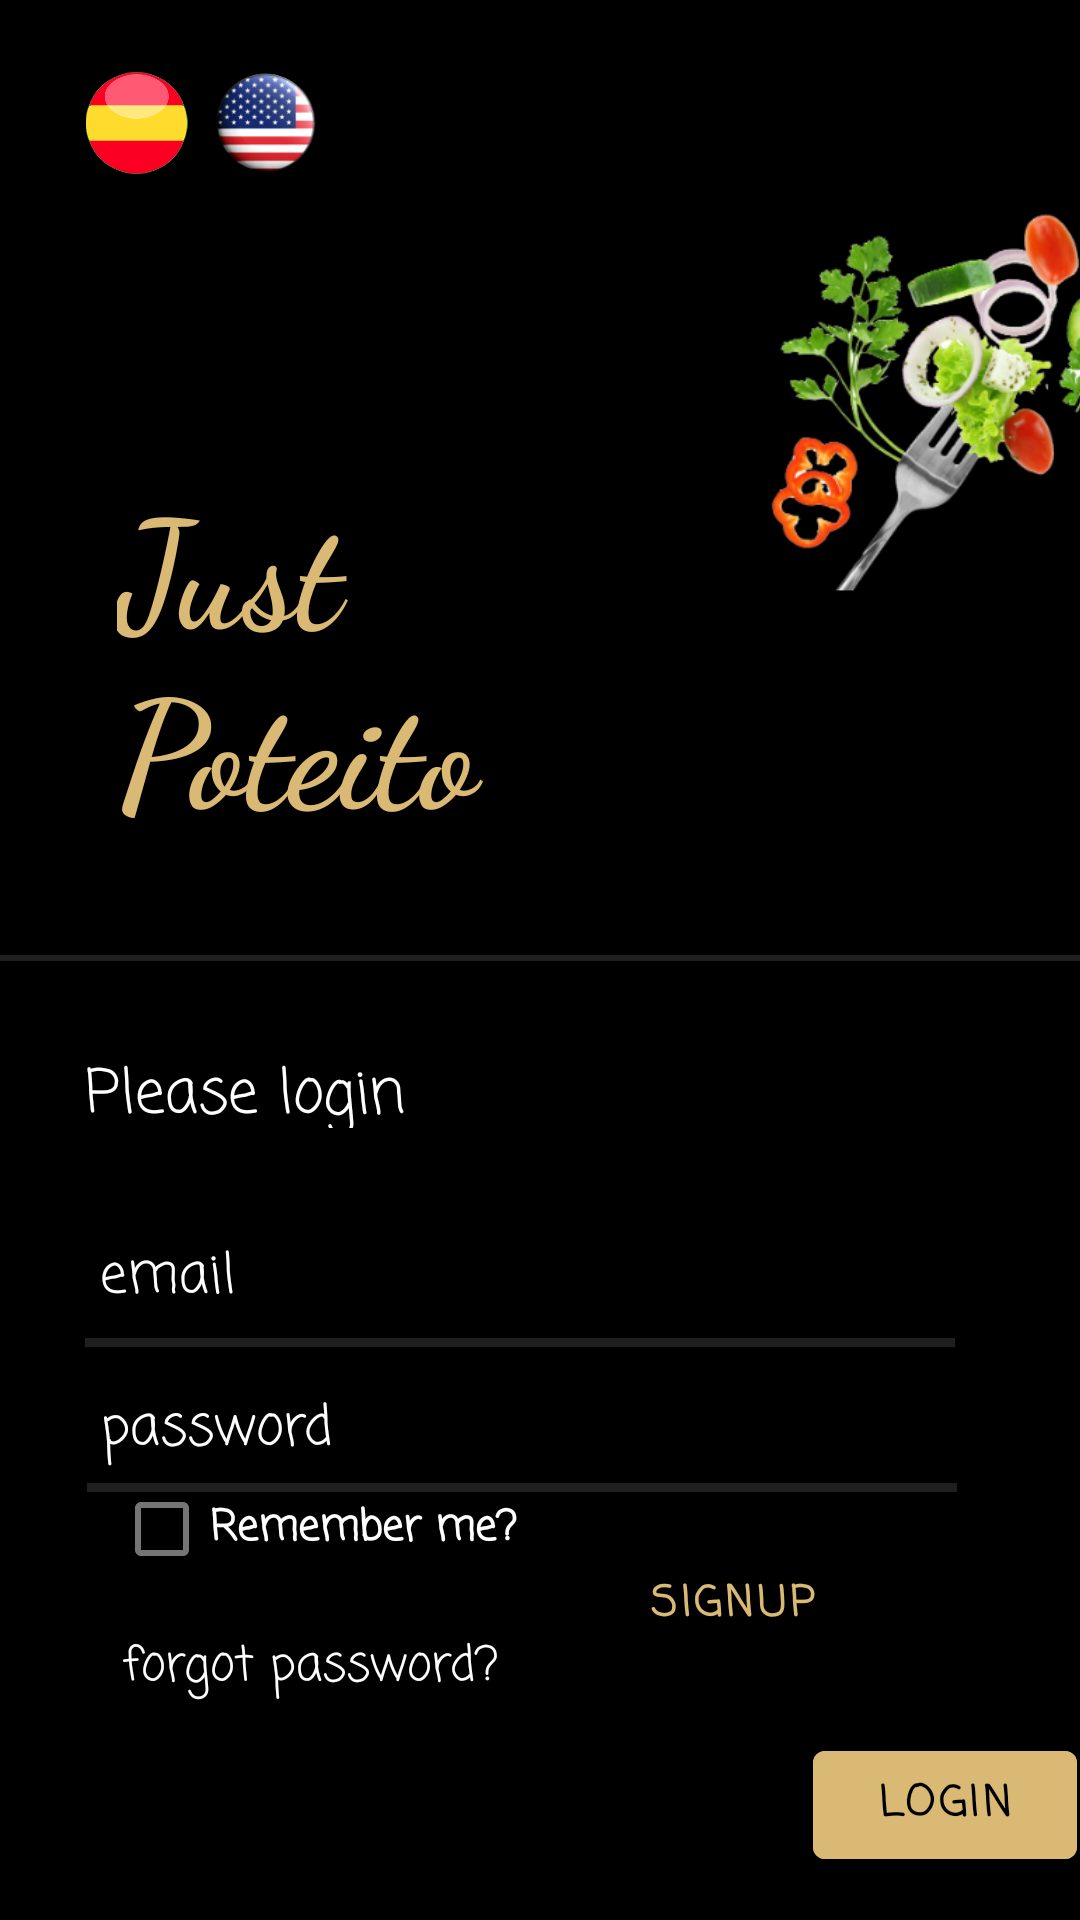

Android layout source for this screen:
<!-- AndroidManifest.xml: application theme Theme.JustPoteito -->
<!-- res/layout/fragment_login.xml -->
<?xml version="1.0" encoding="utf-8"?>
<androidx.constraintlayout.widget.ConstraintLayout xmlns:android="http://schemas.android.com/apk/res/android"
    xmlns:app="http://schemas.android.com/apk/res-auto"
    xmlns:tools="http://schemas.android.com/tools"
    android:layout_width="match_parent"
    android:layout_height="match_parent"
    android:background="@color/black"
    tools:context=".fragments.LoginFragment">

    <TextView
        android:id="@+id/text_forgot_password"
        android:layout_width="wrap_content"
        android:layout_height="wrap_content"
        android:fontFamily="casual"
        android:text="@string/forgot_password"
        android:textColor="#FFFFFF"
        android:textSize="16sp"
        app:layout_constraintBottom_toBottomOf="parent"
        app:layout_constraintEnd_toEndOf="parent"
        app:layout_constraintHorizontal_bias="0.174"
        app:layout_constraintStart_toStartOf="parent"
        app:layout_constraintTop_toTopOf="parent"
        app:layout_constraintVertical_bias="0.883" />

    <View
        android:id="@+id/divider3_main"
        android:layout_width="290dp"
        android:layout_height="3dp"
        android:background="?android:attr/listDivider"
        android:backgroundTint="#FFFFFF"
        app:layout_constraintBottom_toBottomOf="parent"
        app:layout_constraintEnd_toEndOf="parent"
        app:layout_constraintHorizontal_bias="0.413"
        app:layout_constraintStart_toStartOf="parent"
        app:layout_constraintTop_toTopOf="parent"
        app:layout_constraintVertical_bias="0.776" />

    <ImageView
        android:id="@+id/image_vegetables"
        android:layout_width="280dp"
        android:layout_height="201dp"
        android:layout_marginStart="204dp"
        app:layout_constraintBottom_toBottomOf="parent"
        app:layout_constraintStart_toStartOf="parent"
        app:layout_constraintTop_toTopOf="parent"
        app:layout_constraintVertical_bias="0.0"
        app:srcCompat="@drawable/verduras" />

    <TextView
        android:id="@+id/title_main"
        android:layout_width="155dp"
        android:layout_height="132dp"
        android:fontFamily="cursive"
        android:text="@string/title_main"
        android:textColor="#FFD9B973"
        android:textSize="50sp"
        android:textStyle="bold"
        app:layout_constraintBottom_toBottomOf="parent"
        app:layout_constraintEnd_toEndOf="parent"
        app:layout_constraintHorizontal_bias="0.191"
        app:layout_constraintStart_toStartOf="parent"
        app:layout_constraintTop_toTopOf="parent"
        app:layout_constraintVertical_bias="0.302" />

    <View
        android:id="@+id/divider1_main"
        android:layout_width="409dp"
        android:layout_height="2dp"
        android:background="?android:attr/listDivider"
        android:backgroundTint="#FFFFFF"
        android:foregroundTint="#FFFFFF"
        app:layout_constraintBottom_toBottomOf="parent"
        app:layout_constraintEnd_toEndOf="parent"
        app:layout_constraintStart_toStartOf="parent"
        app:layout_constraintTop_toTopOf="parent"
        app:layout_constraintVertical_bias="0.499" />

    <TextView
        android:id="@+id/text_please_login"
        android:layout_width="247dp"
        android:layout_height="26dp"
        android:fontFamily="casual"
        android:text="@string/please_login"
        android:textColor="#FFFFFF"
        android:textSize="20sp"
        app:layout_constraintBottom_toBottomOf="parent"
        app:layout_constraintEnd_toEndOf="parent"
        app:layout_constraintHorizontal_bias="0.25"
        app:layout_constraintStart_toStartOf="parent"
        app:layout_constraintTop_toTopOf="parent"
        app:layout_constraintVertical_bias="0.57" />

    <View
        android:id="@+id/divider2_main"
        android:layout_width="290dp"
        android:layout_height="3dp"
        android:background="?android:attr/listDivider"
        android:backgroundTint="#FFFFFF"
        app:layout_constraintBottom_toBottomOf="parent"
        app:layout_constraintEnd_toEndOf="parent"
        app:layout_constraintHorizontal_bias="0.404"
        app:layout_constraintStart_toStartOf="parent"
        app:layout_constraintTop_toTopOf="parent"
        app:layout_constraintVertical_bias="0.7" />

    <Button
        android:id="@+id/signup_button"
        android:layout_width="wrap_content"
        android:layout_height="wrap_content"
        android:backgroundTint="#000000"
        android:fontFamily="casual"
        android:text="@string/signup_button"
        android:textColor="#D9B973"
        android:textStyle="bold"
        app:layout_constraintBottom_toBottomOf="parent"
        app:layout_constraintEnd_toEndOf="parent"
        app:layout_constraintHorizontal_bias="0.735"
        app:layout_constraintStart_toStartOf="parent"
        app:layout_constraintTop_toTopOf="parent"
        app:layout_constraintVertical_bias="0.863" />

    <Button
        android:id="@+id/login_button"
        android:layout_width="wrap_content"
        android:layout_height="wrap_content"
        android:backgroundTint="#D9B973"
        android:fontFamily="casual"
        android:text="@string/login_button"
        android:textColor="#000000"
        android:textStyle="bold"
        app:layout_constraintBottom_toBottomOf="parent"
        app:layout_constraintEnd_toEndOf="parent"
        app:layout_constraintHorizontal_bias="0.996"
        app:layout_constraintStart_toStartOf="parent"
        app:layout_constraintTop_toTopOf="parent"
        app:layout_constraintVertical_bias="0.976" />

    <EditText
        android:id="@+id/editText_email_login"
        android:layout_width="wrap_content"
        android:layout_height="wrap_content"
        android:ems="10"
        android:fontFamily="casual"
        android:hint="@string/email"
        android:inputType="textPersonName"
        android:minHeight="48dp"
        android:textColor="#FFFFFF"
        android:textColorHint="#FFFFFF"
        app:layout_constraintBottom_toBottomOf="parent"
        app:layout_constraintEnd_toEndOf="parent"
        app:layout_constraintHorizontal_bias="0.35"
        app:layout_constraintStart_toStartOf="parent"
        app:layout_constraintTop_toTopOf="parent"
        app:layout_constraintVertical_bias="0.676" />

    <EditText
        android:id="@+id/editText_password"
        android:layout_width="wrap_content"
        android:layout_height="wrap_content"
        android:ems="10"
        android:fontFamily="casual"
        android:hint="@string/password"
        android:inputType="textPassword"
        android:minHeight="48dp"
        android:textColor="#FFFFFF"
        android:textColorHint="#FFFFFF"
        app:layout_constraintBottom_toBottomOf="parent"
        app:layout_constraintEnd_toEndOf="parent"
        app:layout_constraintHorizontal_bias="0.357"
        app:layout_constraintStart_toStartOf="parent"
        app:layout_constraintTop_toTopOf="parent"
        app:layout_constraintVertical_bias="0.762" />

    <CheckBox
        android:id="@+id/remember_checkBox"
        android:layout_width="180dp"
        android:layout_height="32dp"
        android:fontFamily="casual"
        android:text="@string/remember_me"
        android:textColor="#FFFFFF"
        android:textStyle="bold"
        app:layout_constraintBottom_toBottomOf="parent"
        app:layout_constraintEnd_toEndOf="parent"
        app:layout_constraintHorizontal_bias="0.212"
        app:layout_constraintStart_toStartOf="parent"
        app:layout_constraintTop_toTopOf="parent"
        app:layout_constraintVertical_bias="0.812"
        tools:ignore="TouchTargetSizeCheck" />

    <ImageView
        android:id="@+id/spanishButton"
        android:layout_width="43dp"
        android:layout_height="34dp"
        android:layout_alignParentBottom="true"
        android:layout_marginStart="24dp"
        android:layout_marginTop="24dp"
        android:layout_toStartOf="@+id/englishButton"
        app:layout_constraintStart_toStartOf="parent"
        app:layout_constraintTop_toTopOf="parent"
        app:srcCompat="@drawable/spanish" />

    <ImageView
        android:id="@+id/englishButton"
        android:layout_width="43dp"
        android:layout_height="34dp"
        android:layout_alignParentTop="true"
        android:layout_alignParentEnd="true"
        android:layout_alignParentBottom="true"
        android:layout_marginTop="24dp"
        app:layout_constraintStart_toEndOf="@+id/spanishButton"
        app:layout_constraintTop_toTopOf="parent"
        app:srcCompat="@drawable/english" />

</androidx.constraintlayout.widget.ConstraintLayout>
<!-- resources referenced by this layout -->
<resources>
  <color name="black">#FF000000</color>
  <!-- drawable english: png bitmap (drawable, 15792 bytes) -->
  <!-- drawable spanish: png bitmap (drawable, 14599 bytes) -->
  <!-- drawable verduras: png bitmap (drawable, 148907 bytes) -->
  <string name="email">email</string>
  <string name="forgot_password">forgot password?</string>
  <string name="login_button">Login</string>
  <string name="password">password</string>
  <string name="please_login">Please login</string>
  <string name="remember_me">Remember me?</string>
  <string name="signup_button">SIGNUP</string>
  <string name="title_main">Just Poteito</string>
  <style name="Theme.JustPoteito" parent="Theme.MaterialComponents.DayNight.DarkActionBar">
          
          <item name="colorPrimary">@color/purple_500</item>
          <item name="colorPrimaryVariant">@color/purple_700</item>
          <item name="colorOnPrimary">@color/white</item>
          
          <item name="colorSecondary">@color/teal_200</item>
          <item name="colorSecondaryVariant">@color/teal_700</item>
          <item name="colorOnSecondary">@color/black</item>
          
          <item name="android:statusBarColor">?attr/colorPrimaryVariant</item>
          
      </style>
  <color name="purple_500">#FF6200EE</color>
  <color name="purple_700">#FF3700B3</color>
  <color name="white">#FFFFFFFF</color>
  <color name="teal_200">#FF03DAC5</color>
  <color name="teal_700">#FF018786</color>
</resources>
